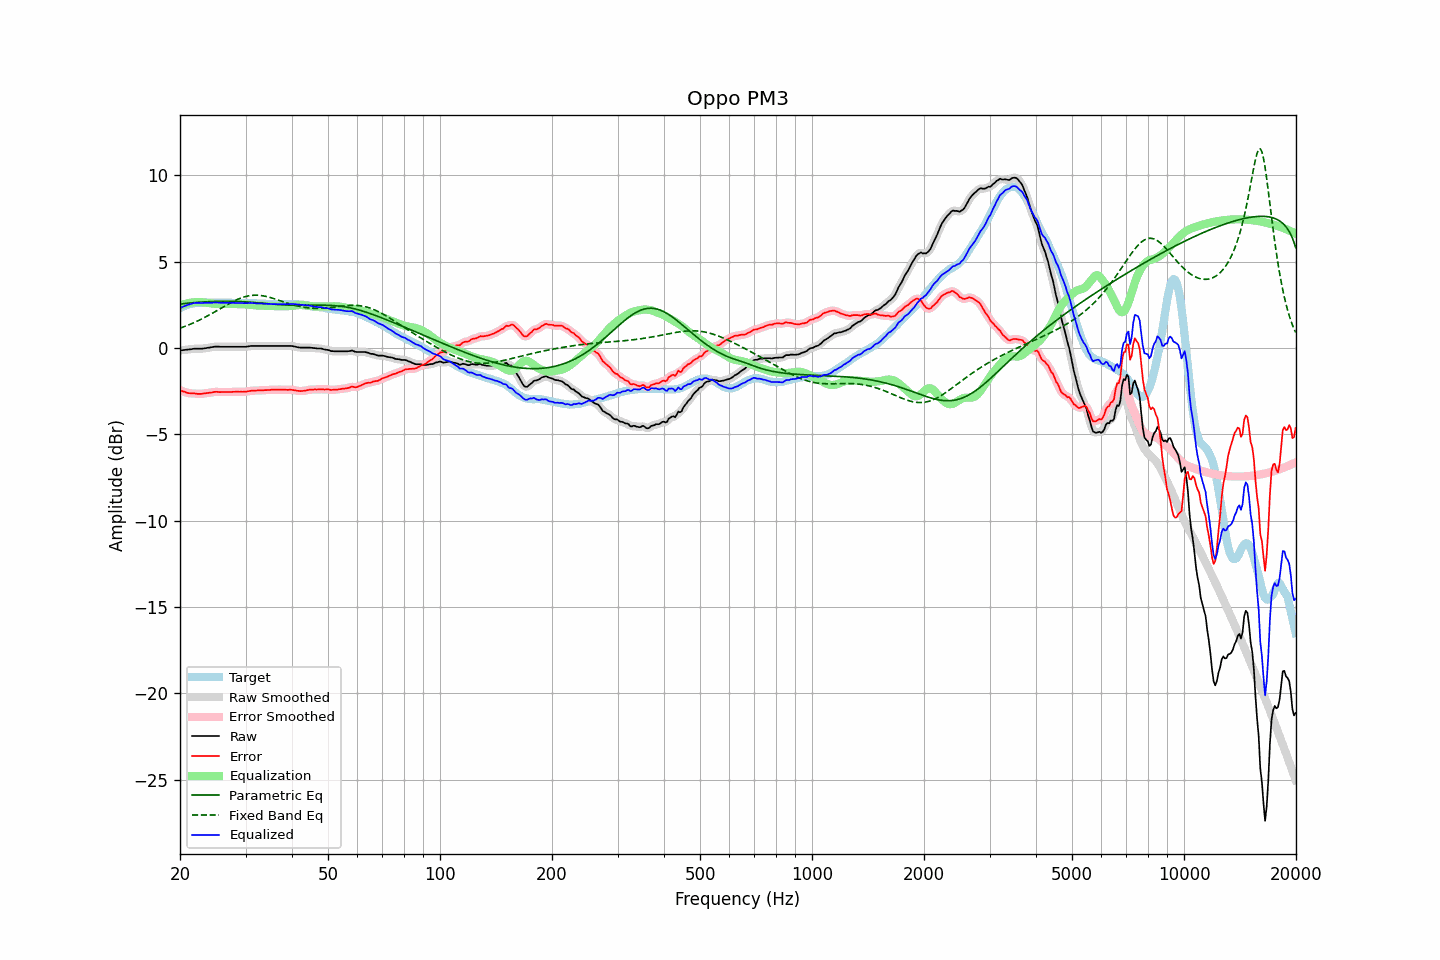

The table this chart was drawn from, first rows:
frequency, raw, error, smoothed, error_smoothed, equalization, parametric_eq, fixed_band_eq, equalized_raw, equalized_smoothed, target
20.00, -0.14, -2.44, -0.14, -2.44, 2.45, 2.55, 1.15, 2.30, 2.30, 2.30
20.20, -0.13, -2.48, -0.13, -2.48, 2.48, 2.56, 1.18, 2.35, 2.35, 2.35
20.40, -0.12, -2.52, -0.12, -2.52, 2.52, 2.57, 1.21, 2.39, 2.39, 2.40
20.61, -0.11, -2.54, -0.11, -2.55, 2.54, 2.58, 1.25, 2.43, 2.43, 2.43
20.81, -0.10, -2.58, -0.10, -2.58, 2.57, 2.58, 1.28, 2.47, 2.47, 2.48
21.02, -0.09, -2.61, -0.09, -2.60, 2.59, 2.59, 1.32, 2.50, 2.50, 2.52
21.23, -0.08, -2.62, -0.08, -2.62, 2.61, 2.60, 1.36, 2.53, 2.53, 2.54
21.44, -0.07, -2.63, -0.07, -2.63, 2.63, 2.61, 1.40, 2.56, 2.56, 2.56
21.66, -0.05, -2.63, -0.06, -2.63, 2.64, 2.62, 1.44, 2.59, 2.58, 2.58
21.87, -0.04, -2.63, -0.05, -2.64, 2.65, 2.63, 1.48, 2.60, 2.60, 2.59
22.09, -0.04, -2.65, -0.04, -2.65, 2.65, 2.63, 1.52, 2.61, 2.61, 2.61
22.31, -0.04, -2.66, -0.04, -2.66, 2.65, 2.64, 1.56, 2.61, 2.61, 2.62
22.54, -0.04, -2.66, -0.05, -2.66, 2.65, 2.65, 1.61, 2.61, 2.61, 2.62
22.76, -0.04, -2.66, -0.04, -2.66, 2.65, 2.65, 1.66, 2.61, 2.61, 2.62
22.99, -0.04, -2.65, -0.04, -2.65, 2.64, 2.66, 1.70, 2.60, 2.61, 2.61
23.22, -0.02, -2.63, -0.03, -2.63, 2.64, 2.67, 1.75, 2.61, 2.61, 2.61
23.45, -0.01, -2.62, -0.01, -2.62, 2.62, 2.67, 1.80, 2.61, 2.61, 2.61
23.69, 0.01, -2.61, 0.00, -2.61, 2.61, 2.68, 1.85, 2.62, 2.61, 2.62
23.92, 0.02, -2.60, 0.02, -2.60, 2.59, 2.68, 1.90, 2.61, 2.61, 2.62
24.16, 0.04, -2.58, 0.04, -2.59, 2.58, 2.68, 1.95, 2.62, 2.62, 2.62
24.40, 0.05, -2.58, 0.05, -2.57, 2.57, 2.69, 2.00, 2.62, 2.62, 2.63
24.65, 0.07, -2.55, 0.07, -2.55, 2.56, 2.69, 2.06, 2.63, 2.63, 2.62
24.89, 0.08, -2.54, 0.07, -2.54, 2.55, 2.69, 2.11, 2.63, 2.63, 2.62
25.14, 0.08, -2.54, 0.08, -2.54, 2.55, 2.70, 2.16, 2.63, 2.63, 2.62
25.39, 0.08, -2.55, 0.07, -2.55, 2.55, 2.70, 2.22, 2.62, 2.62, 2.63
25.65, 0.07, -2.56, 0.07, -2.55, 2.55, 2.70, 2.27, 2.61, 2.62, 2.63
25.91, 0.07, -2.55, 0.07, -2.55, 2.55, 2.70, 2.33, 2.61, 2.61, 2.62
26.16, 0.07, -2.55, 0.07, -2.55, 2.55, 2.70, 2.38, 2.62, 2.62, 2.62
26.43, 0.07, -2.55, 0.07, -2.55, 2.55, 2.70, 2.44, 2.62, 2.62, 2.62
26.69, 0.07, -2.55, 0.07, -2.55, 2.55, 2.70, 2.49, 2.62, 2.62, 2.62
26.96, 0.07, -2.55, 0.07, -2.55, 2.55, 2.70, 2.54, 2.62, 2.62, 2.62
27.23, 0.07, -2.55, 0.07, -2.55, 2.55, 2.70, 2.59, 2.61, 2.61, 2.62
27.50, 0.07, -2.55, 0.07, -2.55, 2.54, 2.70, 2.64, 2.61, 2.61, 2.62
27.77, 0.07, -2.54, 0.07, -2.54, 2.54, 2.70, 2.69, 2.61, 2.61, 2.61
28.05, 0.07, -2.54, 0.07, -2.54, 2.54, 2.69, 2.74, 2.61, 2.61, 2.61
28.33, 0.07, -2.53, 0.07, -2.53, 2.54, 2.69, 2.78, 2.61, 2.61, 2.60
28.62, 0.07, -2.53, 0.07, -2.53, 2.54, 2.69, 2.82, 2.60, 2.60, 2.60
28.90, 0.07, -2.54, 0.07, -2.53, 2.54, 2.68, 2.86, 2.60, 2.60, 2.61
29.19, 0.07, -2.53, 0.07, -2.53, 2.53, 2.68, 2.89, 2.60, 2.60, 2.60
29.48, 0.07, -2.54, 0.07, -2.54, 2.53, 2.68, 2.93, 2.60, 2.60, 2.61
29.78, 0.07, -2.53, 0.07, -2.53, 2.53, 2.67, 2.96, 2.59, 2.59, 2.60
30.08, 0.07, -2.54, 0.07, -2.53, 2.52, 2.67, 2.98, 2.59, 2.59, 2.61
30.38, 0.09, -2.51, 0.08, -2.51, 2.51, 2.66, 3.00, 2.60, 2.59, 2.60
30.68, 0.10, -2.50, 0.10, -2.50, 2.50, 2.65, 3.02, 2.60, 2.60, 2.60
30.99, 0.12, -2.48, 0.11, -2.48, 2.49, 2.65, 3.04, 2.61, 2.60, 2.60
31.30, 0.12, -2.47, 0.12, -2.47, 2.48, 2.64, 3.05, 2.60, 2.60, 2.59
31.61, 0.12, -2.47, 0.12, -2.47, 2.47, 2.63, 3.05, 2.59, 2.59, 2.59
31.93, 0.12, -2.47, 0.12, -2.47, 2.47, 2.63, 3.06, 2.58, 2.58, 2.59
32.24, 0.12, -2.46, 0.12, -2.46, 2.46, 2.62, 3.05, 2.58, 2.58, 2.58
32.57, 0.12, -2.46, 0.12, -2.46, 2.46, 2.61, 3.05, 2.57, 2.57, 2.58
32.89, 0.12, -2.46, 0.12, -2.46, 2.45, 2.60, 3.04, 2.57, 2.57, 2.58
33.22, 0.12, -2.45, 0.12, -2.45, 2.45, 2.59, 3.03, 2.57, 2.57, 2.57
33.55, 0.12, -2.45, 0.12, -2.45, 2.45, 2.58, 3.01, 2.56, 2.56, 2.57
33.89, 0.12, -2.44, 0.12, -2.44, 2.44, 2.58, 2.99, 2.56, 2.56, 2.56
34.23, 0.12, -2.44, 0.12, -2.44, 2.44, 2.57, 2.97, 2.55, 2.55, 2.56
34.57, 0.12, -2.43, 0.12, -2.43, 2.43, 2.56, 2.95, 2.55, 2.55, 2.55
34.92, 0.12, -2.43, 0.12, -2.43, 2.43, 2.55, 2.92, 2.54, 2.54, 2.55
35.27, 0.12, -2.42, 0.12, -2.42, 2.42, 2.54, 2.90, 2.54, 2.54, 2.54
35.62, 0.12, -2.42, 0.12, -2.42, 2.42, 2.54, 2.87, 2.54, 2.54, 2.54
35.97, 0.12, -2.42, 0.12, -2.42, 2.42, 2.53, 2.84, 2.53, 2.53, 2.54
... 635 more rows
